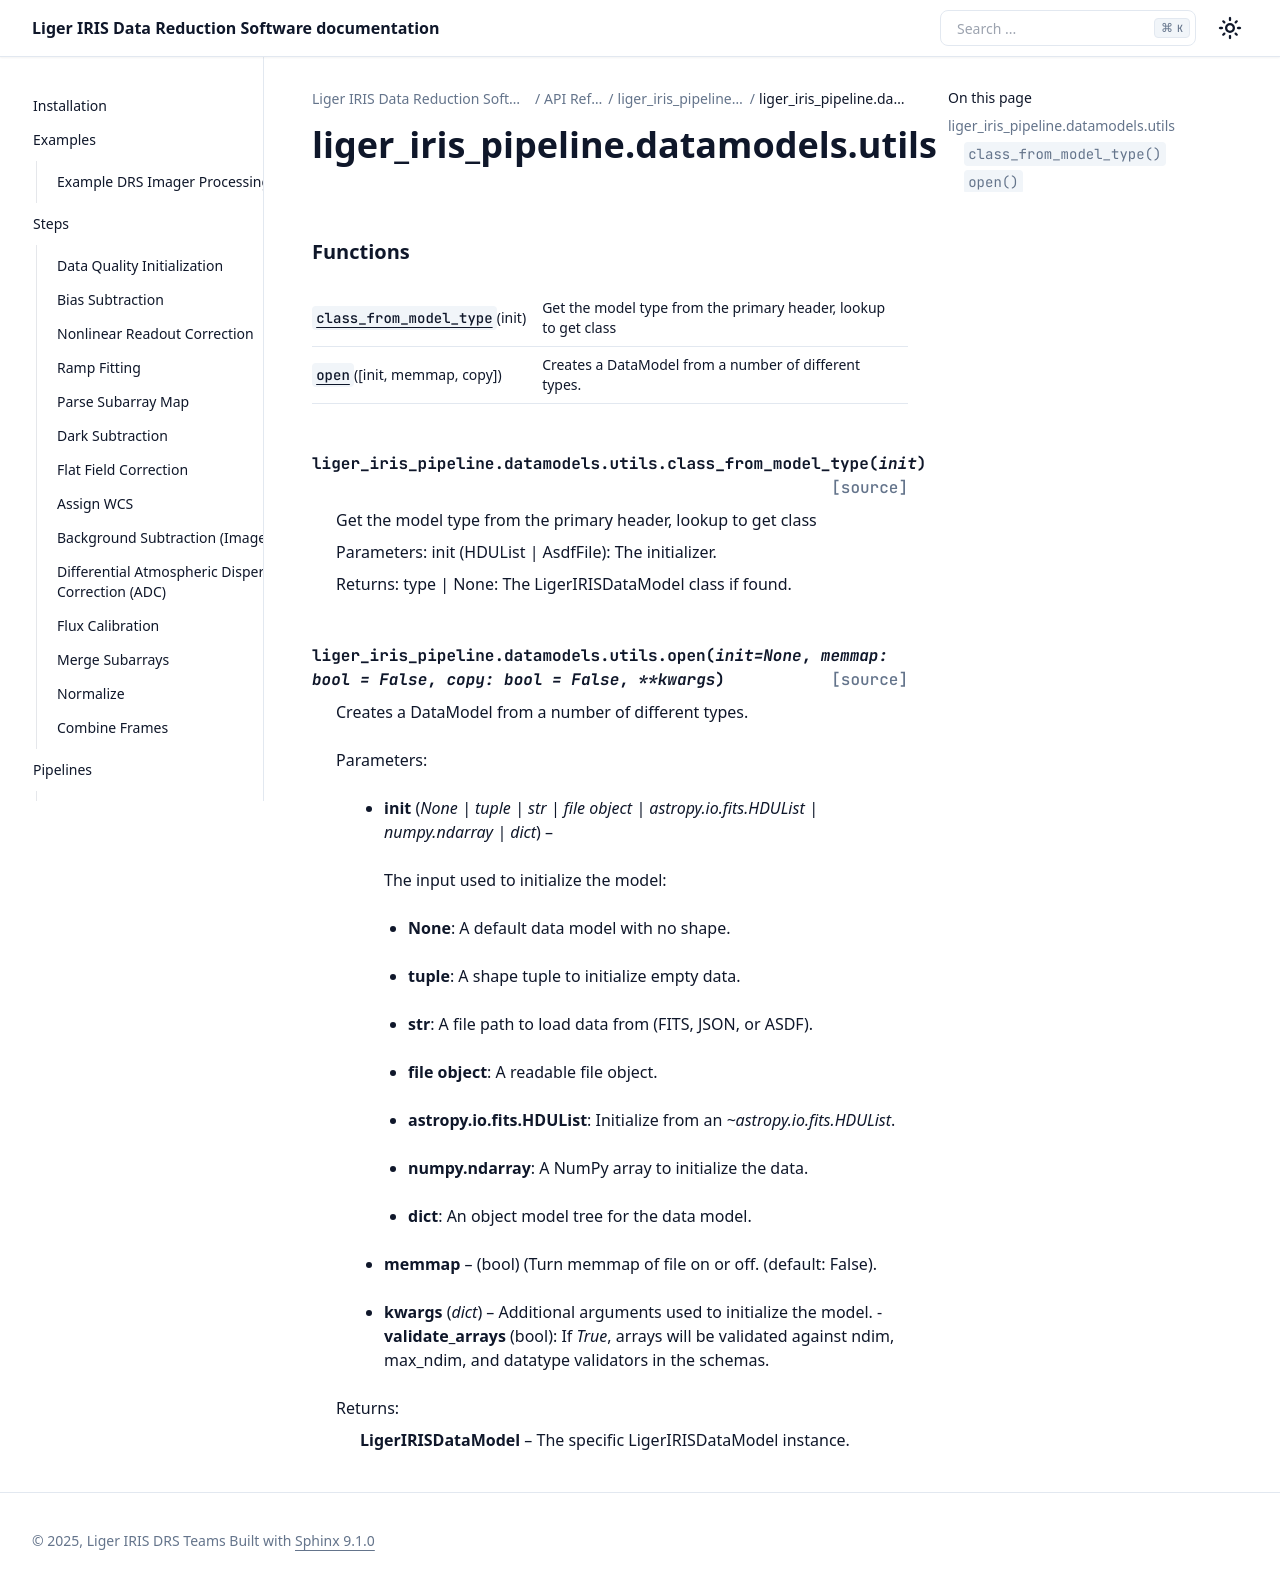

repository: oirlab/liger_iris_pipeline · page: api/generated/liger_iris_pipeline.datamodels.utils.html · generator: sphinx

liger\_iris\_pipeline.datamodels.utils
======================================

.. automodule:: liger_iris_pipeline.datamodels.utils

   
   .. rubric:: Functions

   .. autosummary::
   
      class_from_model_type
      open
   
